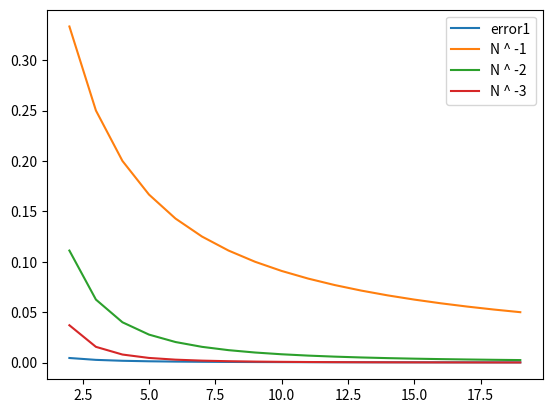
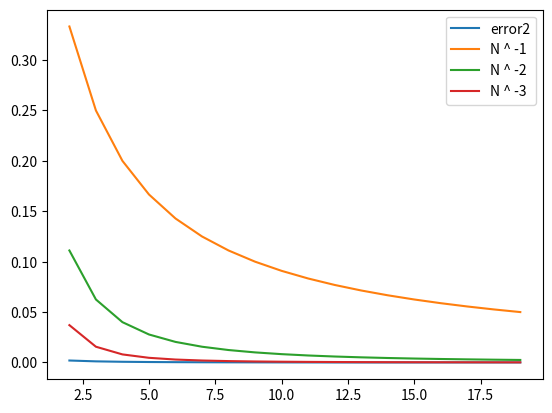
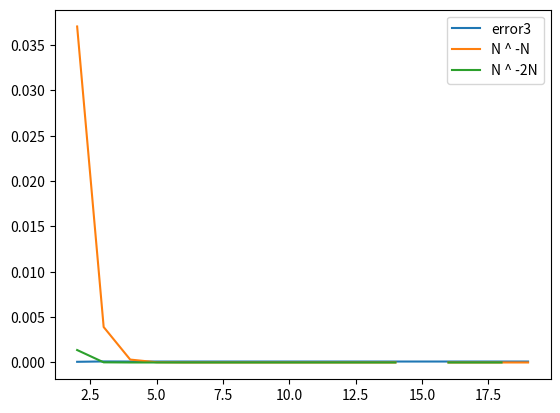

Python code for these plots, in order:
#!/usr/bin/env python3
# -*- coding: utf-8 -*-
"""
Created on Thu Jan 30 15:38:08 2020

@author: Dezheng Xu

Description: MF796 Homework2
"""
from scipy.stats import norm
import numpy as np
import math 
import matplotlib.pyplot as plt
import pandas as pd
#Problem 1: Evaluation of a known integral using various quadrature

#(1)

class BSEuroCallOption:
    
    def __init__(self, s, k, t, r, sigma):
        
        """s (the current stock price in dollars),
           k (the option strike price),
           t (the option maturity time in years),
           sigma (the annualized standard deviation of returns),
           rf (the annualized rate of return),
        """
        self.s = s
        self.k = k
        self.t = t
        self.r = r
        self.sigma = sigma
    
    def __repr__(self):
        """return a beautifully-formatted string representation of the BSOption object
        """
        s = "s = $%.2f, k = $%.2f, t = %.2f (years), sigma = %.3f, r = %.3f" %(self.s, self.k, self.t, self.sigma, self.r)
        return s

    def d1(self):
        """the class BSOption to calculate d1
        """
        f = (self.r + (self.sigma ** (2)) / 2 ) * self.t
        return (1/(self.sigma * (self.t ** (0.5)))) *(math.log(self.s/self.k) + f)
    def d2(self):
        """the class BSOption to calculate d2
        """
        d1 = self.d1()
        return  d1 - self.sigma * (self.t **(0.5))
    def nd1(self):
        """the class BSOption to calculate N(d1)
        """
        d1 = self.d1()
        return norm.cdf(d1)
    def nd2(self):
        """the class BSOption to calculate N(d2)
        """
        d2 = self.d2()
        return norm.cdf(d2)
    def mean(self):
        """ the expectation of lnS
        """
        return np.log(self.s) + (self.r - 0.5 * self.sigma ** 2) * self.t
    
    def std(self):
        """ the standard deviation of lnS
        """
        return (self.t * self.sigma ** 2) ** 0.5
    
#Use the evaluating intergrals for the log-normal density in Black-Scholes
    
    def integration(self, x):
        """use the log-normal density in Black-Scholes model get p
        """
        m = self.mean()
        sd = self.std()
        f = np.exp(-self.r*self.t) * (np.exp(x)-self.k)
        p = 1 / ( sd * ( 2 * np.pi) ** 0.5 ) * np.exp(-1 * (x-m) **2 / (2 * sd ** 2))
        return f * p
        
    
    def value(self):
        """implements the pricing algorithm for a European-style call option.
        """
        nd1 = self.nd1()
        nd2 = self.nd2()
        f1 = nd1 * self.s 
        f2 = nd2 * self.k * math.e ** (-self.r * self.t)
        return f1 - f2

#a	Left Riemann rule
    def left_riemann(self,n):
        """ b is upper bound
            a is lower bound
            by Left Riemann rule get x
        """
        b=self.mean()+4*self.std()
        a=np.log(self.k)
        x=np.array([a+(b-a)/n * i for i in range(n)]) # range(n) start from 0 without the last one
        f1=self.integration(x)
        result=(b-a)/n*f1
        return np.sum(result)

#b Midpoint rule
    def midpoint_rule(self, n):
        """ b is upper bound
            a is lower bound
            by midpoint rul get x
        """
        b=self.mean()+4*self.std()
        a=np.log(self.k)
        x=np.array([a+(b-a)/n * (i + 1/2) for i in range(n)])
        f2=self.integration(x)
        result=(b-a)/n*f2
        return np.sum(result)
        
#c Gauss Lengendre
    def gauss_legendre(self,n):
        """ b is upper bound
            a is lower bound
            by Gauss lengendre to get intergration
        """
        x,p=np.polynomial.legendre.leggauss(n)
        b=self.mean()+4*self.std()
        a=np.log(self.k)
        result = ((b - a) / 2) * p * self.integration(((b-a)/2) * x +((b+a)/2)) 
        return np.sum(result)
        
# error by compare the results from Black-Scholes with these three methods.
    def error(self):
        """ from the question we estimated the intergration use n = 5, 10, 50, 100
            the error can be cacualte by range(1, 101)
        """
        BS = self.value()
        df1 = pd.DataFrame(np.random.random(size = (100, 9)), columns = ['error1', 'error2', 'error3', 'N','N ^ -1', 'N ^ -2', 'N ^ -3', 'N ^ -N', 'N ^ -2N' ])
        error1 = []
        error2 = []
        error3 = []
        for i in range(1,101):
            error1 += [abs(self.left_riemann(i)-BS)]
            error2 += [abs(self.midpoint_rule(i)-BS)]
            error3 += [abs(self.gauss_legendre(i)-BS)]
        df1['error1'] = np.array(error1)
        df1['error2'] = np.array(error2)
        df1['error3'] = np.array(error3)
        df1['N'] = np.array([n for n in range(1, 101)])
        df1['N ^ -1'] = 1 / df1['N']
        df1['N ^ -2'] = 1 / df1['N'] ** 2
        df1['N ^ -3'] = 1 / df1['N'] ** 3
        df1['N ^ -N'] = 1 / df1['N'] ** df1['N']
        df1['N ^ -2N'] = 1 / df1['N'] ** (2 * df1['N'])
        return df1

#problem 2  Caculation of Contingent Options
#（1）vanilla option       
class VanillaCallOption:
    
    def __init__(self, s, k, t, r, sigma):
        
        """s (the current stock price in dollars),
           k (the option strike price),
           t (the option maturity time in years),
           sigma (the annualized standard deviation of returns),
           rf (the annualized rate of return),
        """
        self.s = s
        self.k = k
        self.t = t
        self.r = r
        self.sigma = sigma
    
#Use the evaluating intergrals for the log-normal density in Black-Scholes
    
    def integration(self, x):
        """use the log-normal density in Black-Scholes model get p
        """
        f = np.exp(-self.r*self.t) * (x-self.k)
        p = 1 / ( self.sigma * ( 2 * np.pi) ** 0.5 ) * np.exp(-1 * (x-self.s) **2 / (2 * self.sigma ** 2))
        return f * p
        
    
    def midpoint_rule(self, n):
        """ b is upper bound
            a is lower bound
            by midpoint rul get x
        """
        b=self.s+4*self.sigma
        a=self.k
        x=np.array([a+(b-a)/n * (i + 1/2) for i in range(n)])
        f2=self.integration(x)
        result=(b-a)/n*f2
        return np.sum(result)

#(2) contingent option
class ContingentCallOption:
    
    def __init__(self, s, k, t1, t2, r, sigma1, sigma2, rho, con):
        
        """s (the current stock price in dollars),
           k (the option strike price),
           t1 (the option maturity time in 1 year),
           t2 (the option maturity time in 6 months),
           sigma1 (the annualized standard deviation of returns),
           sigma1 (the 6-months standard deviation of returns),
           rho (correlation between S1 and S2),
           r (the annualized rate of return),
           con (contingent on SPY at 6 months being below 365)
        """
        self.s = s
        self.k = k
        self.t1 = t1
        self.t2 = t2
        self.sigma1 = sigma1
        self.sigma2 = sigma2
        self.rho = rho
        self.r = r
        self.con = con
#Use the evaluating intergrals for the log-normal density in Black-Scholes
    
    def integration(self, x, y):
        
        f1 = np.exp(-self.r*self.t1)
        f2 = x-self.k
        f3 = 1/(2 * np.pi * self.sigma1 * self.sigma2 * (1 - self.rho ** 2) ** 0.5)
        f4 = -1/(2 * (1 - self.rho ** 2)) * ((x - self.s) ** 2 / self.sigma1 ** 2 - 2 * self.rho*(x-self.s)*(y-self.s)/(self.sigma1*self.sigma2)+(y-self.s)**2/self.sigma2**2)
        return f1 * f2 * f3 * np.exp(f4)
    

    def midpoint_rule(self,n):
        b2 = self.con
        a2 = self.s - 4 * self.sigma2
        b1 = self.s + 4 * self.sigma1
        a1 = self.k
        s1 = np.array([a1 + (b1 - a1)/n*(i+1/2) for i in range(n)])
        s2 = np.array([a2 + (b2 - a2)/n*(i+1/2) for i in range(n)])
        result = 0
        for i in s2:
            p = self.integration(s1 , i)
            result += (b2 - a2 ) / n * (np.sum(( b1 - a1)/ n * p))
        return result
if __name__=='__main__': 
    
    a = BSEuroCallOption(10,12,1/4,0.04,0.2)
    n = 100 
    df = a.error()
    df2 = pd.DataFrame([df.loc[i] for i in [4, 9, 49 , 99]])
    df3 = pd.DataFrame([df['error1'], df['N ^ -1'], df['N ^ -2'], df['N ^ -3']]).T
    df4 = pd.DataFrame([df['error2'], df['N ^ -1'], df['N ^ -2'], df['N ^ -3']]).T
    df5 = pd.DataFrame([df['error3'], df['N ^ -N'], df['N ^ -2N']]).T
    df3[2:20].plot()
    df4[2:20].plot()
    df5[2:20].plot()
    #a = ContingentCallOption(321.73,370,1,0.5,0,20,15,0.95,365)
    #a1 = ContingentCallOption(321.73,370,1,0.5,0,20,15,0.8,365)
    #a2 = ContingentCallOption(321.73,370,1,0.5,0,20,15,0.5,365)
    #a3 = ContingentCallOption(321.73,370,1,0.5,0,20,15,0.2,365)
    #a4 = ContingentCallOption(321.73,370,1,0.5,0,20,15,0.95,360)
    #a5 = ContingentCallOption(321.73,370,1,0.5,0,20,15,0.95,350)
    #a6 = ContingentCallOption(321.73,370,1,0.5,0,20,15,0.95,340)
    
    
    
    
    
    
    
    
    
    
    
    
    
    
    
    
    
    
    
    
    
    
    
    
    

